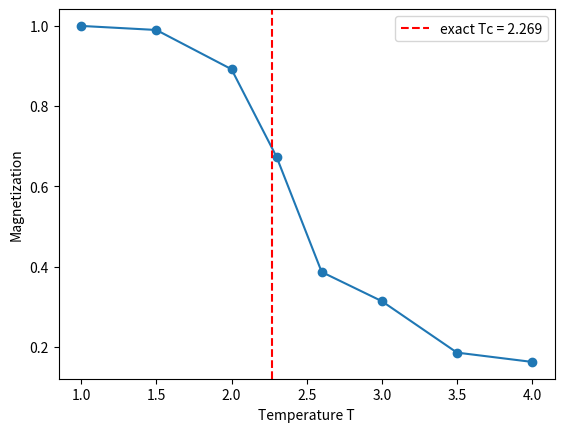

The script that saved this image:
# 2D Ising model (beginner version)
# Idea: a grid of tiny magnets. Each one points up (+1) or down (-1).
# Neighbours prefer to point the same way. Heat (temperature T) makes them flip randomly.
# Low T  -> most point the same way (magnetized).
# High T -> random, mixed (not magnetized).

import random
import math
import numpy as np
import matplotlib.pyplot as plt

N = 10  # grid is N x N

def make_grid():
    # start with every spin randomly +1 or -1
    grid = np.zeros((N, N))
    for i in range(N):
        for j in range(N):
            grid[i][j] = random.choice([1, -1])
    return grid

def neighbour_sum(grid, i, j):
    # add up the 4 neighbours (up, down, left, right)
    # "% N" wraps around the edges, so the grid has no boundary
    up = grid[(i - 1) % N][j]
    down = grid[(i + 1) % N][j]
    left = grid[i][(j - 1) % N]
    right = grid[i][(j + 1) % N]
    return up + down + left + right

def one_sweep(grid, T):
    # try to flip N*N randomly chosen spins
    for step in range(N * N):
        i = random.randint(0, N - 1)
        j = random.randint(0, N - 1)

        # energy change if we flip this spin
        dE = 2 * grid[i][j] * neighbour_sum(grid, i, j)

        # Metropolis rule:
        # always flip if it lowers energy,
        # otherwise flip with probability exp(-dE / T)
        if dE <= 0:
            grid[i][j] = -grid[i][j]
        elif random.random() < math.exp(-dE / T):
            grid[i][j] = -grid[i][j]

def magnetization(grid):
    # average spin, ignoring direction (0 = mixed, 1 = all aligned)
    return abs(grid.sum()) / (N * N)

# ---- main program ----
temperatures = [1.0, 1.5, 2.0, 2.3, 2.6, 3.0, 3.5, 4.0]
results = []

for T in temperatures:
    grid = make_grid()
    for sweep in range(200):          # let it settle
        one_sweep(grid, T)
    total = 0
    for sweep in range(200):          # now measure
        one_sweep(grid, T)
        total = total + magnetization(grid)
    results.append(total / 200)
    print("T =", T, " magnetization =", round(total / 200, 2))

plt.plot(temperatures, results, "o-")
plt.axvline(2.269, color="red", linestyle="--", label="exact Tc = 2.269")
plt.xlabel("Temperature T")
plt.ylabel("Magnetization")
plt.legend()
plt.savefig("ising_beginner.png")
plt.show()
